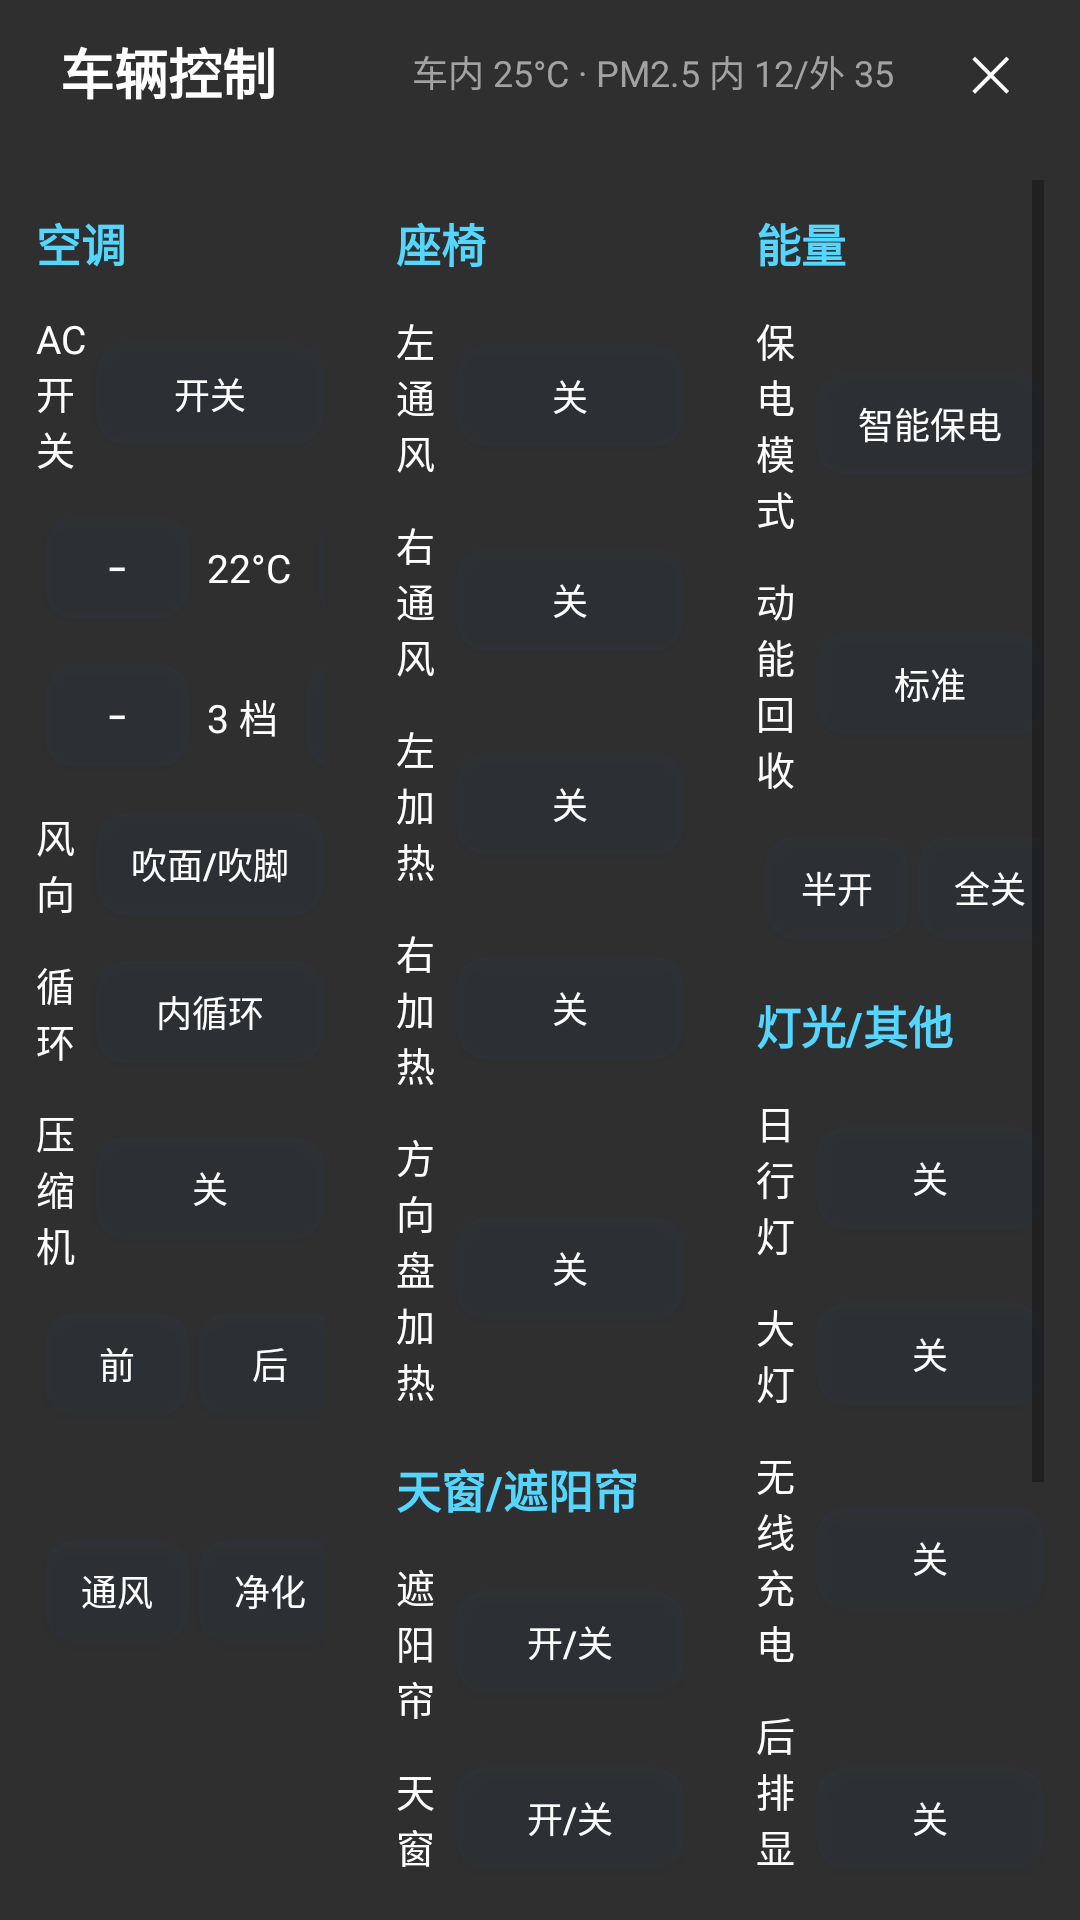

Write the Android layout XML for this screen, with the resource values it uses.
<!-- AndroidManifest.xml: application theme AppTheme -->
<!-- res/layout/car_control_panel_layout.xml -->
<?xml version="1.0" encoding="utf-8"?>
<LinearLayout xmlns:android="http://schemas.android.com/apk/res/android"
    android:layout_width="match_parent"
    android:layout_height="match_parent"
    android:orientation="vertical"
    android:background="#E61A1A1A">

    
    <LinearLayout
        android:layout_width="match_parent"
        android:layout_height="48dp"
        android:gravity="center_vertical"
        android:orientation="horizontal"
        android:paddingLeft="20dp"
        android:paddingRight="10dp">

        <TextView
            android:layout_width="0dp"
            android:layout_height="wrap_content"
            android:layout_weight="1"
            android:text="车辆控制"
            android:textColor="#FFFFFF"
            android:textSize="18sp"
            android:textStyle="bold" />

        <TextView
            android:id="@+id/ccpEnvText"
            android:layout_width="wrap_content"
            android:layout_height="wrap_content"
            android:text="车内 25°C · PM2.5 内 12/外 35"
            android:textColor="#AADDDDDD"
            android:textSize="12sp"
            android:layout_marginRight="12dp" />

        <Button
            android:id="@+id/ccpCloseBtn"
            android:layout_width="40dp"
            android:layout_height="36dp"
            android:text="✕"
            android:textSize="16sp"
            android:background="@android:color/transparent"
            android:textColor="#FFFFFF" />
    </LinearLayout>

    
    <LinearLayout
        android:layout_width="match_parent"
        android:layout_height="0dp"
        android:layout_weight="1"
        android:orientation="horizontal">

        
        <ScrollView
            android:layout_width="0dp"
            android:layout_height="match_parent"
            android:layout_weight="1"
            android:padding="12dp">

            <LinearLayout
                android:layout_width="match_parent"
                android:layout_height="wrap_content"
                android:orientation="vertical">

                <TextView style="@style/CcpSectionTitle" android:text="空调" />

                <LinearLayout style="@style/CcpRow">
                    <TextView style="@style/CcpLabel" android:text="AC 开关" />
                    <Button style="@style/CcpBtn" android:id="@+id/ccpAcToggle" android:text="开关" />
                </LinearLayout>

                <LinearLayout style="@style/CcpRow">
                    <TextView style="@style/CcpLabel" android:text="温度" />
                    <Button style="@style/CcpSmallBtn" android:id="@+id/ccpTempDown" android:text="−" />
                    <TextView style="@style/CcpValue" android:id="@+id/ccpTempText" android:text="22°C" />
                    <Button style="@style/CcpSmallBtn" android:id="@+id/ccpTempUp" android:text="+" />
                </LinearLayout>

                <LinearLayout style="@style/CcpRow">
                    <TextView style="@style/CcpLabel" android:text="风量" />
                    <Button style="@style/CcpSmallBtn" android:id="@+id/ccpWindDown" android:text="−" />
                    <TextView style="@style/CcpValue" android:id="@+id/ccpWindText" android:text="3 档" />
                    <Button style="@style/CcpSmallBtn" android:id="@+id/ccpWindUp" android:text="+" />
                </LinearLayout>

                <LinearLayout style="@style/CcpRow">
                    <TextView style="@style/CcpLabel" android:text="风向" />
                    <Button style="@style/CcpBtn" android:id="@+id/ccpModeCycle" android:text="吹面/吹脚" />
                </LinearLayout>

                <LinearLayout style="@style/CcpRow">
                    <TextView style="@style/CcpLabel" android:text="循环" />
                    <Button style="@style/CcpBtn" android:id="@+id/ccpCirculate" android:text="内循环" />
                </LinearLayout>

                <LinearLayout style="@style/CcpRow">
                    <TextView style="@style/CcpLabel" android:text="压缩机" />
                    <Button style="@style/CcpBtn" android:id="@+id/ccpCompressor" android:text="关" />
                </LinearLayout>

                <LinearLayout style="@style/CcpRow">
                    <TextView style="@style/CcpLabel" android:text="除霜" />
                    <Button style="@style/CcpSmallBtn" android:id="@+id/ccpFrontDefrost" android:text="前" />
                    <Button style="@style/CcpSmallBtn" android:id="@+id/ccpRearDefrost" android:text="后" />
                </LinearLayout>

                <LinearLayout style="@style/CcpRow">
                    <TextView style="@style/CcpLabel" android:text="通风/净化" />
                    <Button style="@style/CcpSmallBtn" android:id="@+id/ccpVentilation" android:text="通风" />
                    <Button style="@style/CcpSmallBtn" android:id="@+id/ccpAirClean" android:text="净化" />
                    <Button style="@style/CcpSmallBtn" android:id="@+id/ccpAutoClean" android:text="自动" />
                </LinearLayout>
            </LinearLayout>
        </ScrollView>

        
        <ScrollView
            android:layout_width="0dp"
            android:layout_height="match_parent"
            android:layout_weight="1"
            android:padding="12dp">

            <LinearLayout
                android:layout_width="match_parent"
                android:layout_height="wrap_content"
                android:orientation="vertical">

                <TextView style="@style/CcpSectionTitle" android:text="座椅" />

                <LinearLayout style="@style/CcpRow">
                    <TextView style="@style/CcpLabel" android:text="左通风" />
                    <Button style="@style/CcpBtn" android:id="@+id/ccpLeftVent" android:text="关" />
                </LinearLayout>

                <LinearLayout style="@style/CcpRow">
                    <TextView style="@style/CcpLabel" android:text="右通风" />
                    <Button style="@style/CcpBtn" android:id="@+id/ccpRightVent" android:text="关" />
                </LinearLayout>

                <LinearLayout style="@style/CcpRow">
                    <TextView style="@style/CcpLabel" android:text="左加热" />
                    <Button style="@style/CcpBtn" android:id="@+id/ccpLeftWarm" android:text="关" />
                </LinearLayout>

                <LinearLayout style="@style/CcpRow">
                    <TextView style="@style/CcpLabel" android:text="右加热" />
                    <Button style="@style/CcpBtn" android:id="@+id/ccpRightWarm" android:text="关" />
                </LinearLayout>

                <LinearLayout style="@style/CcpRow">
                    <TextView style="@style/CcpLabel" android:text="方向盘加热" />
                    <Button style="@style/CcpBtn" android:id="@+id/ccpSteeringWarm" android:text="关" />
                </LinearLayout>

                <TextView style="@style/CcpSectionTitle" android:text="天窗/遮阳帘" />

                <LinearLayout style="@style/CcpRow">
                    <TextView style="@style/CcpLabel" android:text="遮阳帘" />
                    <Button style="@style/CcpBtn" android:id="@+id/ccpSunshade" android:text="开/关" />
                </LinearLayout>

                <LinearLayout style="@style/CcpRow">
                    <TextView style="@style/CcpLabel" android:text="天窗" />
                    <Button style="@style/CcpBtn" android:id="@+id/ccpSkylight" android:text="开/关" />
                </LinearLayout>
            </LinearLayout>
        </ScrollView>

        
        <ScrollView
            android:layout_width="0dp"
            android:layout_height="match_parent"
            android:layout_weight="1"
            android:padding="12dp">

            <LinearLayout
                android:layout_width="match_parent"
                android:layout_height="wrap_content"
                android:orientation="vertical">

                <TextView style="@style/CcpSectionTitle" android:text="能量" />

                <LinearLayout style="@style/CcpRow">
                    <TextView style="@style/CcpLabel" android:text="保电模式" />
                    <Button style="@style/CcpBtn" android:id="@+id/ccpSocMode" android:text="智能保电" />
                </LinearLayout>

                <LinearLayout style="@style/CcpRow">
                    <TextView style="@style/CcpLabel" android:text="动能回收" />
                    <Button style="@style/CcpBtn" android:id="@+id/ccpRecovery" android:text="标准" />
                </LinearLayout>

                <LinearLayout style="@style/CcpRow">
                    <TextView style="@style/CcpLabel" android:text="车窗" />
                    <Button style="@style/CcpSmallBtn" android:id="@+id/ccpHalfWindow" android:text="半开" />
                    <Button style="@style/CcpSmallBtn" android:id="@+id/ccpCloseWindow" android:text="全关" />
                </LinearLayout>

                <TextView style="@style/CcpSectionTitle" android:text="灯光/其他" />

                <LinearLayout style="@style/CcpRow">
                    <TextView style="@style/CcpLabel" android:text="日行灯" />
                    <Button style="@style/CcpBtn" android:id="@+id/ccpDayLight" android:text="关" />
                </LinearLayout>

                <LinearLayout style="@style/CcpRow">
                    <TextView style="@style/CcpLabel" android:text="大灯" />
                    <Button style="@style/CcpBtn" android:id="@+id/ccpHeadLight" android:text="关" />
                </LinearLayout>

                <LinearLayout style="@style/CcpRow">
                    <TextView style="@style/CcpLabel" android:text="无线充电" />
                    <Button style="@style/CcpBtn" android:id="@+id/ccpWireless" android:text="关" />
                </LinearLayout>

                <LinearLayout style="@style/CcpRow">
                    <TextView style="@style/CcpLabel" android:text="后排显示" />
                    <Button style="@style/CcpBtn" android:id="@+id/ccpRearDisplay" android:text="关" />
                </LinearLayout>

                <LinearLayout style="@style/CcpRow">
                    <TextView style="@style/CcpLabel" android:text="后备箱" />
                    <Button style="@style/CcpBtn" android:id="@+id/ccpBackDoor" android:text="开/关" />
                </LinearLayout>

                <LinearLayout style="@style/CcpRow">
                    <TextView style="@style/CcpLabel" android:text="引擎声模拟" />
                    <Button style="@style/CcpBtn" android:id="@+id/ccpEngineSound" android:text="关" />
                </LinearLayout>
            </LinearLayout>
        </ScrollView>
    </LinearLayout>
</LinearLayout>
<!-- resources referenced by this layout -->
<resources>
  <style name="CcpBtn">
          <item name="android:layout_width">76dp</item>
          <item name="android:layout_height">34dp</item>
          <item name="android:textSize">12sp</item>
          <item name="android:textColor">#FFFFFF</item>
          <item name="android:background">@drawable/car_btn_bg</item>
      </style>
  <style name="CcpLabel">
          <item name="android:layout_width">0dp</item>
          <item name="android:layout_weight">1</item>
          <item name="android:layout_height">wrap_content</item>
          <item name="android:textSize">13sp</item>
          <item name="android:textColor">#FFFFFF</item>
      </style>
  <style name="CcpRow">
          <item name="android:layout_width">match_parent</item>
          <item name="android:layout_height">wrap_content</item>
          <item name="android:orientation">horizontal</item>
          <item name="android:gravity">center_vertical</item>
          <item name="android:paddingTop">6dp</item>
          <item name="android:paddingBottom">6dp</item>
      </style>
  <style name="CcpSectionTitle">
          <item name="android:layout_width">match_parent</item>
          <item name="android:layout_height">wrap_content</item>
          <item name="android:textSize">15sp</item>
          <item name="android:textStyle">bold</item>
          <item name="android:textColor">#55D6FF</item>
          <item name="android:paddingTop">10dp</item>
          <item name="android:paddingBottom">6dp</item>
      </style>
  <style name="CcpSmallBtn">
          <item name="android:layout_width">48dp</item>
          <item name="android:layout_height">34dp</item>
          <item name="android:layout_marginLeft">3dp</item>
          <item name="android:textSize">12sp</item>
          <item name="android:textColor">#FFFFFF</item>
          <item name="android:background">@drawable/car_btn_bg</item>
      </style>
  <style name="CcpValue">
          <item name="android:layout_width">wrap_content</item>
          <item name="android:layout_height">wrap_content</item>
          <item name="android:textSize">13sp</item>
          <item name="android:textColor">#FFFFFF</item>
          <item name="android:paddingLeft">6dp</item>
          <item name="android:paddingRight">6dp</item>
          <item name="android:gravity">center</item>
      </style>
  <style name="AppTheme" parent="Theme.AppCompat.Light.DarkActionBar">
          
          <item name="colorPrimary">@color/purple_500</item>
          <item name="colorPrimaryDark">@color/purple_700</item>
          <item name="colorAccent">@color/teal_200</item>
      </style>
  <!-- drawable car_btn_bg (drawable) -->
  <?xml version="1.0" encoding="utf-8"?>
  <shape xmlns:android="http://schemas.android.com/apk/res/android"
      android:shape="rectangle">
      <solid android:color="#332A3B52" />
      <corners android:radius="10dp" />
  </shape>
  <!-- not gathered from this repository: default colours our renderer supplied (Android Studio template values) -->
  <color name="purple_500">#FF6200EE</color>
  <color name="purple_700">#FF3700B3</color>
  <color name="teal_200">#FF03DAC5</color>
</resources>
